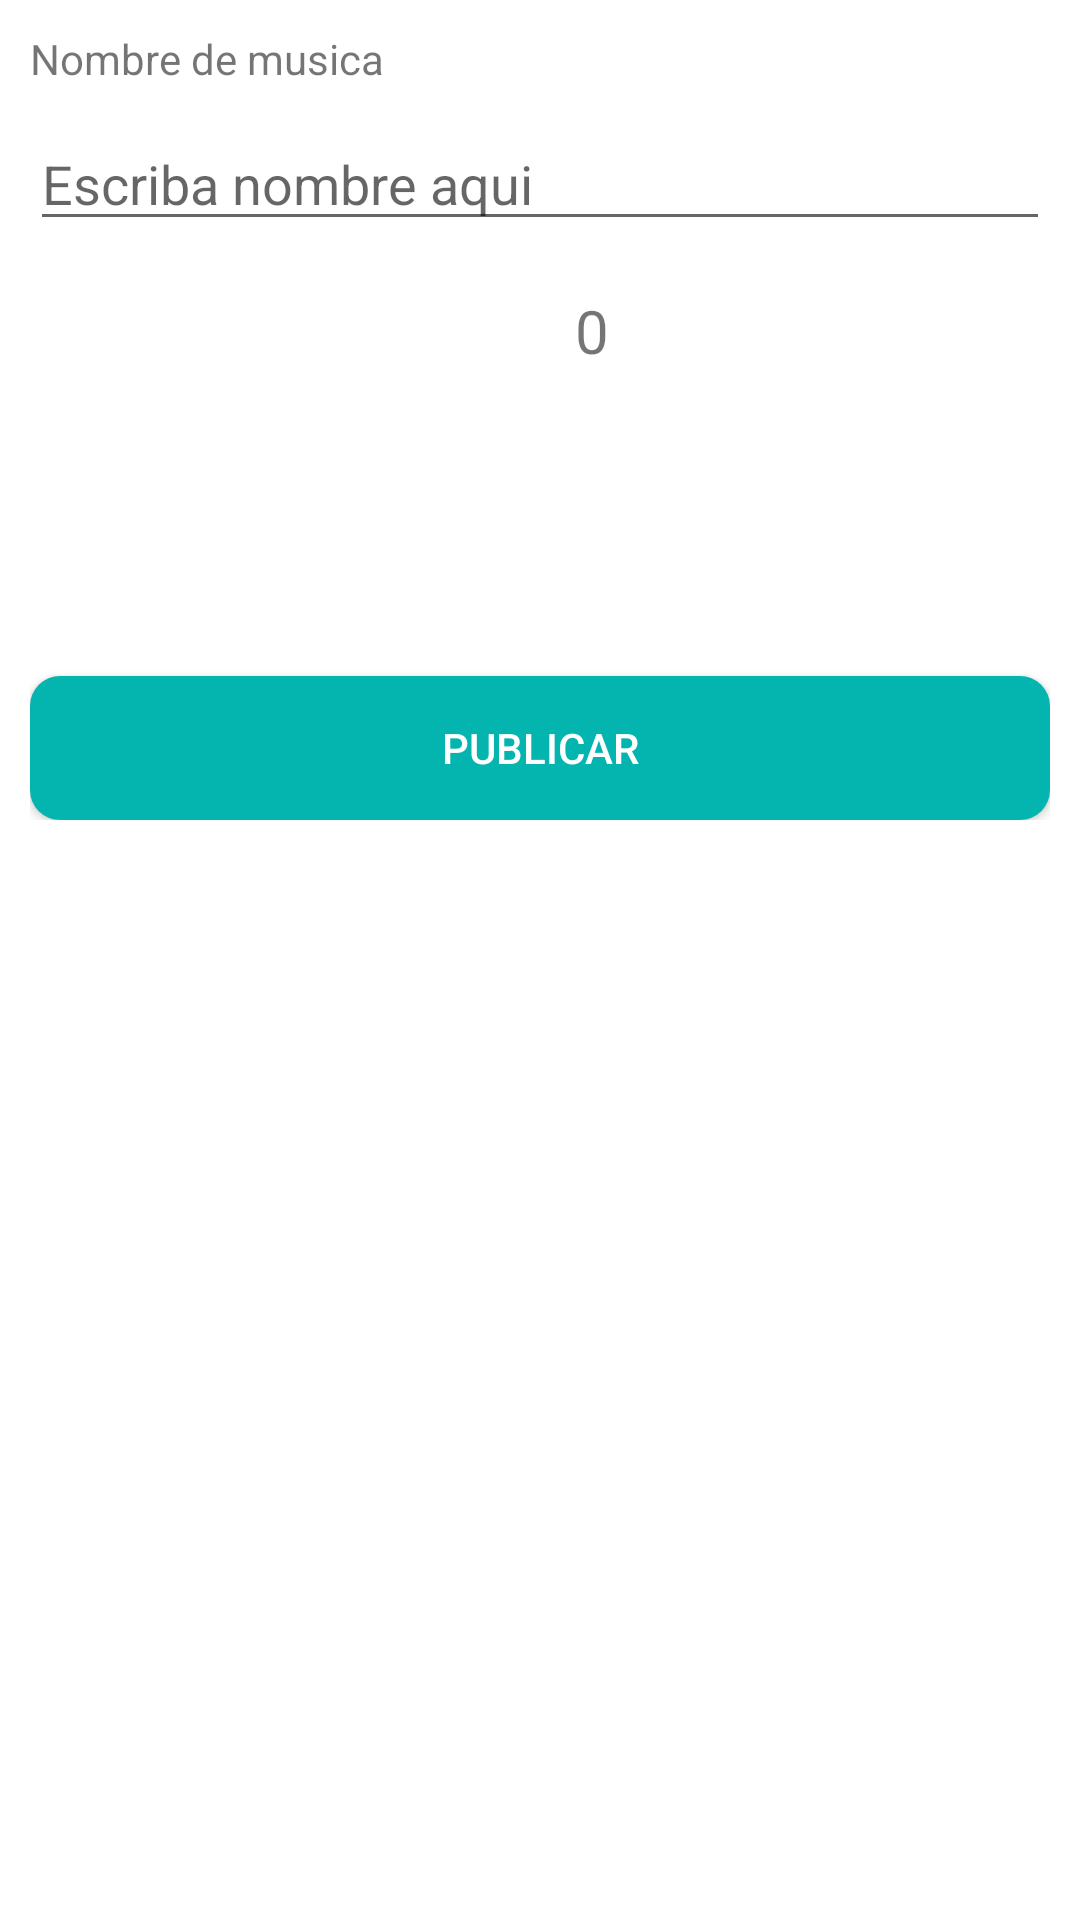

Reconstruct the res/layout file that produces this screen, plus the resources it refers to.
<!-- AndroidManifest.xml: application theme AppTheme -->
<!-- res/layout/activity_agregar_musica.xml -->
<?xml version="1.0" encoding="utf-8"?>
<RelativeLayout
    xmlns:android="http://schemas.android.com/apk/res/android"
    xmlns:app="http://schemas.android.com/apk/res-auto"
    xmlns:tools="http://schemas.android.com/tools"
    android:layout_width="match_parent"
    android:layout_height="match_parent"
    android:background="#fff"
    tools:context=".CategoriasAdmin.MusicaA.AgregarMusica">

    <androidx.appcompat.widget.LinearLayoutCompat
        android:layout_width="match_parent"
        android:layout_height="wrap_content"
        android:padding="10dp"
        android:orientation="vertical">

        <androidx.appcompat.widget.LinearLayoutCompat
            android:layout_width="match_parent"
            android:layout_height="wrap_content"
            android:orientation="vertical">

            
            <TextView
                android:text="@string/NombreTXTMusica"
                android:layout_width="wrap_content"
                android:layout_height="wrap_content"/>

            
            <EditText
                android:id="@+id/NombreMusica"
                android:hint="@string/NombreMusica"
                android:inputType="textCapWords|textAutoCorrect"
                android:layout_width="match_parent"
                android:layout_height="wrap_content"
                android:layout_marginTop="10dp"/>

            
            <androidx.appcompat.widget.LinearLayoutCompat
                android:layout_width="match_parent"
                android:layout_height="wrap_content"
                android:gravity="center"
                android:layout_marginTop="15dp"
                android:orientation="horizontal">

                
                <androidx.appcompat.widget.AppCompatImageView
                    android:layout_width="25dp"
                    android:layout_height="30dp"
                    android:src="@drawable/vista_ico"/>

                
                <TextView
                    android:id="@+id/VistaMusica"
                    android:text="@string/VistaMusica"
                    android:textSize="20sp"
                    android:layout_marginStart="10dp"
                    android:layout_width="wrap_content"
                    android:layout_height="wrap_content"/>

            </androidx.appcompat.widget.LinearLayoutCompat>

        </androidx.appcompat.widget.LinearLayoutCompat>

        
        <androidx.appcompat.widget.AppCompatImageView
            android:id="@+id/ImagenAgregarMusica"
            android:layout_width="80dp"
            android:layout_height="80dp"
            android:src="@drawable/imagen_ico"
            android:layout_gravity="center"
            android:layout_marginTop="10dp"/>

        
        <Button
            android:id="@+id/PublicarMusica"
            android:text="@string/PublicarMusica"
            android:layout_width="match_parent"
            android:layout_height="wrap_content"
            android:background="@drawable/btn_personalizado"
            android:textColor="#fff"
            android:layout_marginTop="10dp"/>


    </androidx.appcompat.widget.LinearLayoutCompat>

</RelativeLayout>
<!-- resources referenced by this layout -->
<resources>
  <!-- drawable btn_personalizado (drawable) -->
  <?xml version="1.0" encoding="utf-8"?>
  <ripple xmlns:android="http://schemas.android.com/apk/res/android"
      android:color="#000">
  
      <item>
  
          <shape
              android:shape="rectangle">
              <solid android:color="#04B4AE"/>
              <corners android:radius="10dp"/>
  
          </shape>
  
      </item>
  </ripple>
  <string name="NombreMusica">Escriba nombre aqui</string>
  <string name="NombreTXTMusica">Nombre de musica</string>
  <string name="PublicarMusica">Publicar</string>
  <string name="VistaMusica">0</string>
</resources>
